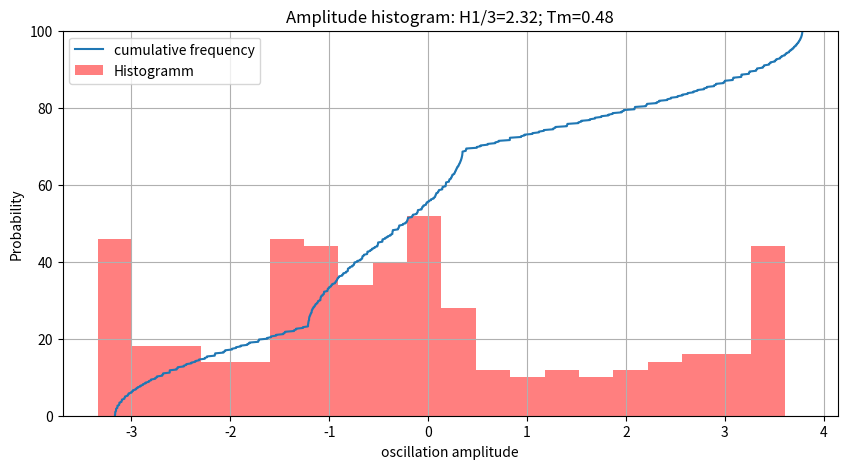

This chart was generated by the following Python code:
#!/usr/bin/python
# coding: utf-8

#################################################"    
##                 MODULES                  #####"
#################################################"
import matplotlib.pyplot as plt
import numpy as np
#################################################"

# Parameters
N = 500                     # Number of sampling
Tmax = 2.0                  # Max time
Te = Tmax/N                  # Delta time between each measurements
f1=1                         # Acquisition frequency
t = np.arange(0, Tmax, Te)   # Time vector


# Functions
u1=2*1.0*np.cos(2*np.pi*f1*t)
u2=2*np.cos(2*2*np.pi*f1*t-np.pi/3)
u=u1+u2

# Analyse statistique
nbrv=(np.diff(np.sign(u)) < 0).sum()# Nbr d'oscillations
hist, bin_edges = np.histogram(u, bins=20) #Fonction de repartition des hauteurs de vagues. 
X = np.sort(u)
F = np.array(range(N))*100/float(N)
H13=np.mean(X[np.where(F>66)])      # Calcul de la moyenne du tiers superieur des oscillations
fu=np.where((np.diff(np.sign(u)) < 0))
Tm=np.mean(np.diff(fu))*Te    # Calcul de la periode moyenne


# Figure
fig1=plt.figure(figsize=(10,5))
plt.bar(bin_edges[:-1], hist, width=bin_edges[1]-bin_edges[0], color='red', alpha=0.5, label='Histogramm')
plt.plot(X, F, label=u'cumulative frequency')
plt.xlabel("oscillation amplitude")
plt.ylabel(u"Probability")
titre='Amplitude histogram: H1/3=' + str(np.around(H13,2))+'; Tm='+str(np.around(Tm,2))
plt.title(titre)
plt.legend()
plt.grid()
plt.ylim(0,100)
plt.show()

#   Save the figure
fig1.savefig('Figure_TD3',dpi=200)
